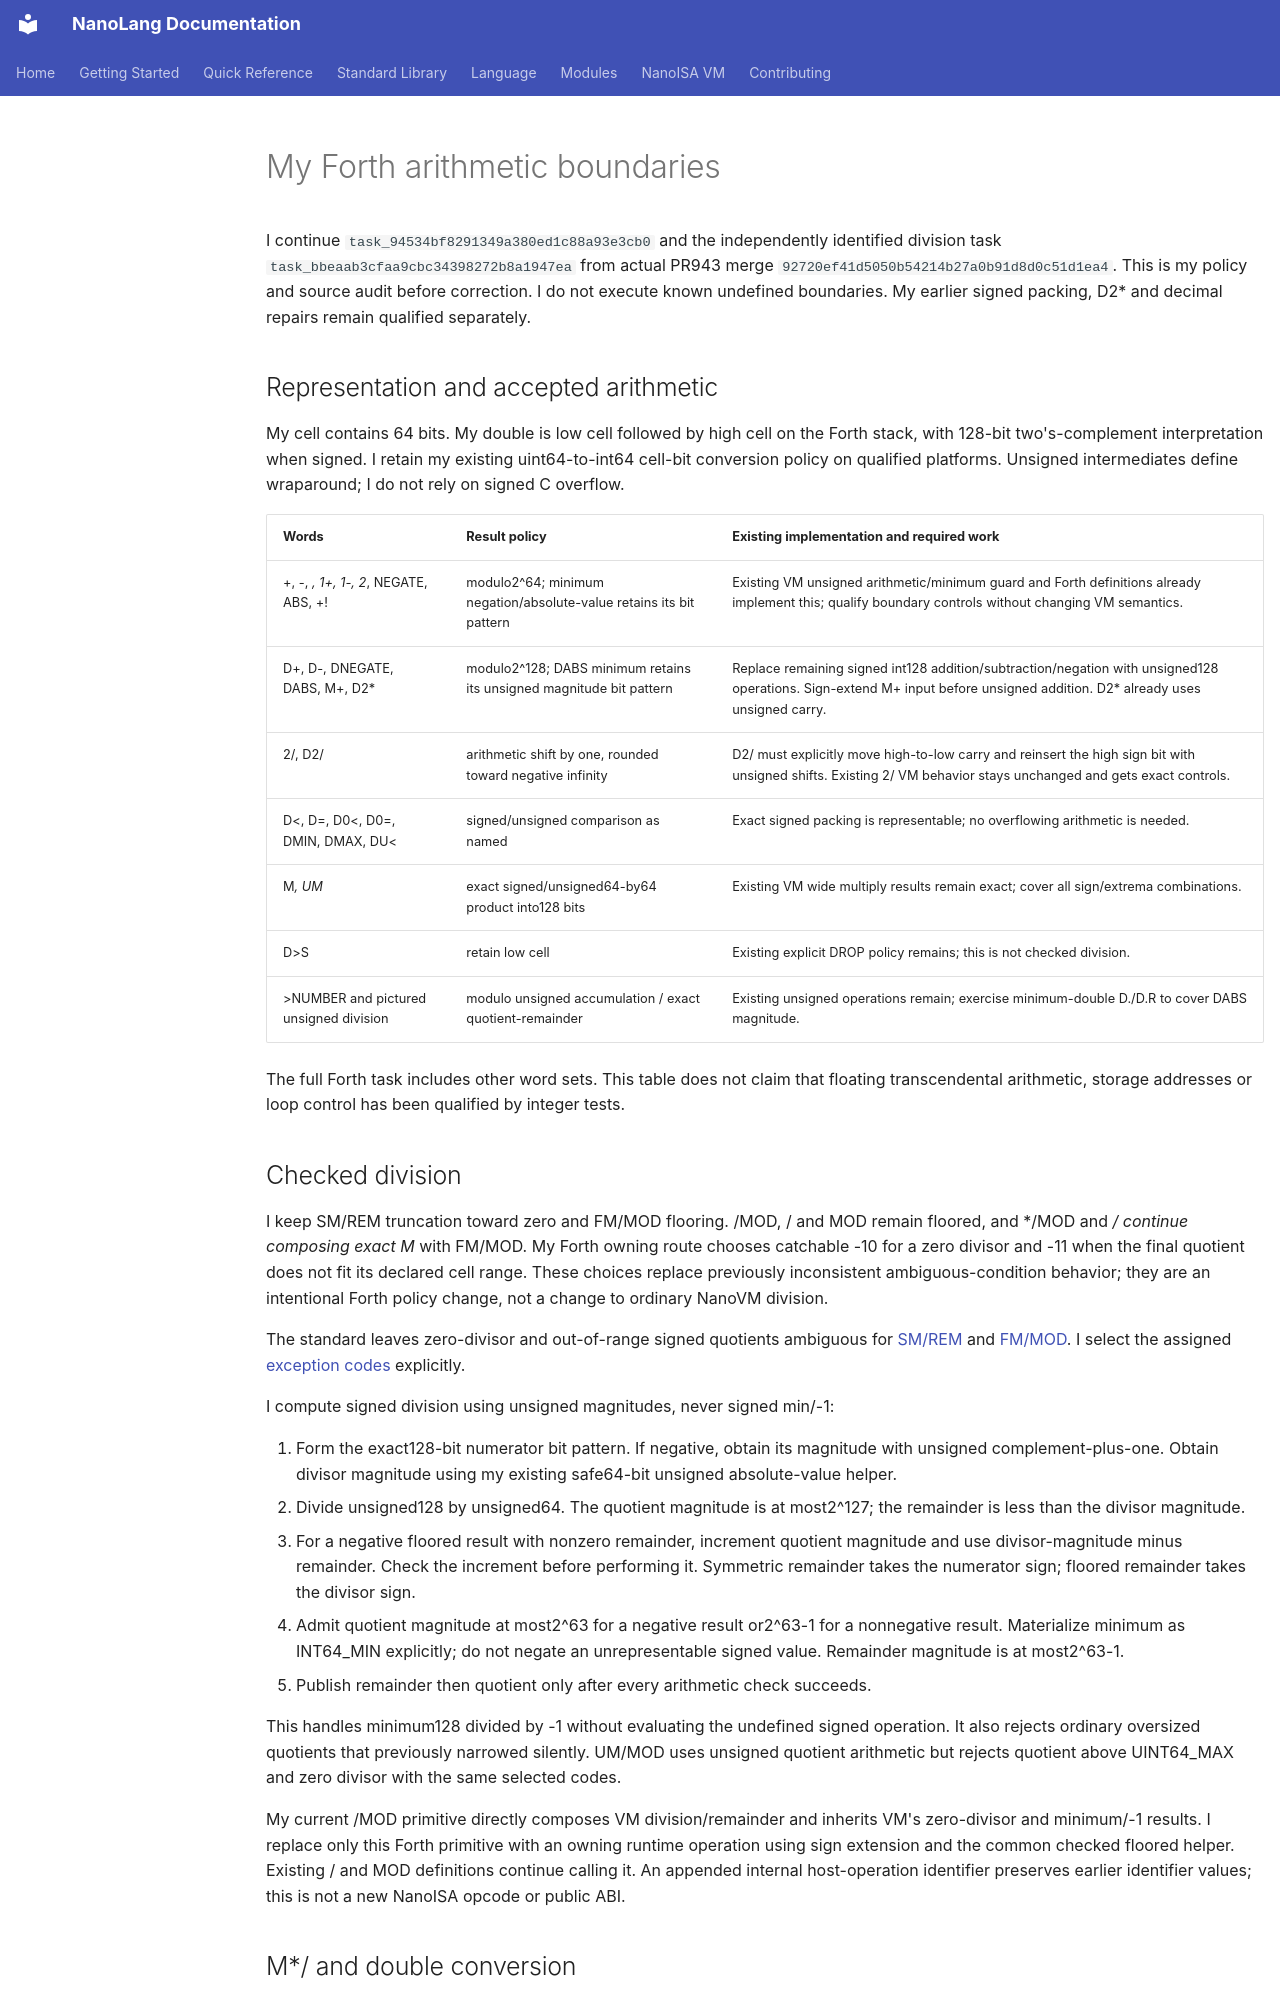

repository: jordanhubbard/nanolang · page: FORTH_ARITHMETIC_BOUNDARIES/index.html · generator: mkdocs

# My Forth arithmetic boundaries

I continue `task_94534bf8291349a380ed1c88a93e3cb0` and the independently
identified division task `task_bbeaab3cfaa9cbc34398272b8a1947ea` from actual
PR943 merge `92720ef41d5050b54214b27a0b91d8d0c51d1ea4`. This is my policy and
source audit before correction. I do not execute known undefined boundaries.
My earlier signed packing, D2* and decimal repairs remain qualified separately.

## Representation and accepted arithmetic

My cell contains 64 bits. My double is low cell followed by high cell on the
Forth stack, with 128-bit two's-complement interpretation when signed. I retain
my existing uint64-to-int64 cell-bit conversion policy on qualified platforms.
Unsigned intermediates define wraparound; I do not rely on signed C overflow.

| Words | Result policy | Existing implementation and required work |
| --- | --- | --- |
| +, -, *, 1+, 1-, 2*, NEGATE, ABS, +! | modulo2^64; minimum negation/absolute-value retains its bit pattern | Existing VM unsigned arithmetic/minimum guard and Forth definitions already implement this; qualify boundary controls without changing VM semantics. |
| D+, D-, DNEGATE, DABS, M+, D2* | modulo2^128; DABS minimum retains its unsigned magnitude bit pattern | Replace remaining signed int128 addition/subtraction/negation with unsigned128 operations. Sign-extend M+ input before unsigned addition. D2* already uses unsigned carry. |
| 2/, D2/ | arithmetic shift by one, rounded toward negative infinity | D2/ must explicitly move high-to-low carry and reinsert the high sign bit with unsigned shifts. Existing 2/ VM behavior stays unchanged and gets exact controls. |
| D<, D=, D0<, D0=, DMIN, DMAX, DU< | signed/unsigned comparison as named | Exact signed packing is representable; no overflowing arithmetic is needed. |
| M*, UM* | exact signed/unsigned64-by64 product into128 bits | Existing VM wide multiply results remain exact; cover all sign/extrema combinations. |
| D>S | retain low cell | Existing explicit DROP policy remains; this is not checked division. |
| >NUMBER and pictured unsigned division | modulo unsigned accumulation / exact quotient-remainder | Existing unsigned operations remain; exercise minimum-double D./D.R to cover DABS magnitude. |

The full Forth task includes other word sets. This table does not claim that
floating transcendental arithmetic, storage addresses or loop control has been
qualified by integer tests.

## Checked division

I keep SM/REM truncation toward zero and FM/MOD flooring. /MOD, / and MOD remain
floored, and */MOD and */ continue composing exact M* with FM/MOD. My Forth
owning route chooses catchable -10 for a zero divisor and -11 when the final
quotient does not fit its declared cell range. These choices replace previously
inconsistent ambiguous-condition behavior; they are an intentional Forth policy
change, not a change to ordinary NanoVM division.

The standard leaves zero-divisor and out-of-range signed quotients ambiguous
for [SM/REM](https://forth-standard.org/standard/core/SMDivREM) and
[FM/MOD](https://forth-standard.org/standard/core/FMDivMOD). I select the assigned
[exception codes](https://forth-standard.org/standard/exception) explicitly.

I compute signed division using unsigned magnitudes, never signed min/-1:

1. Form the exact128-bit numerator bit pattern. If negative, obtain its
   magnitude with unsigned complement-plus-one. Obtain divisor magnitude using
   my existing safe64-bit unsigned absolute-value helper.
2. Divide unsigned128 by unsigned64. The quotient magnitude is at most2^127;
   the remainder is less than the divisor magnitude.
3. For a negative floored result with nonzero remainder, increment quotient
   magnitude and use divisor-magnitude minus remainder. Check the increment
   before performing it. Symmetric remainder takes the numerator sign; floored
   remainder takes the divisor sign.
4. Admit quotient magnitude at most2^63 for a negative result or2^63-1 for a
   nonnegative result. Materialize minimum as INT64_MIN explicitly; do not negate
   an unrepresentable signed value. Remainder magnitude is at most2^63-1.
5. Publish remainder then quotient only after every arithmetic check succeeds.

This handles minimum128 divided by -1 without evaluating the undefined signed
operation. It also rejects ordinary oversized quotients that previously narrowed
silently. UM/MOD uses unsigned quotient arithmetic but rejects quotient above
UINT64_MAX and zero divisor with the same selected codes.

My current /MOD primitive directly composes VM division/remainder and inherits
VM's zero-divisor and minimum/-1 results. I replace only this Forth primitive
with an owning runtime operation using sign extension and the common checked
floored helper. Existing / and MOD definitions continue calling it. An appended
internal host-operation identifier preserves earlier identifier values; this is
not a new NanoISA opcode or public ABI.
